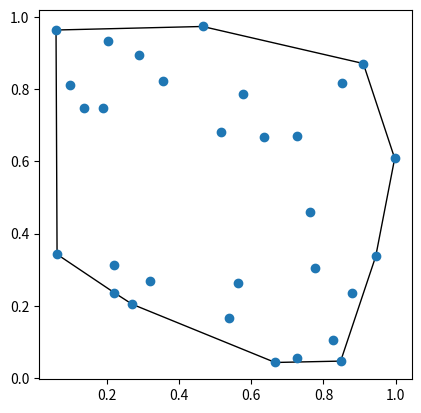

This figure's Python source:
import numpy as np
import matplotlib.pyplot as plt


points = np.random.rand(30, 2)
print(points)


def area(p, q, r):
    return ((q[0] - p[0]) * (r[1] - p[1]) - (r[0] - p[0]) * (q[1] - p[1])) / 2.0


def scan(L):
    n = len(L)
    p = list(range(n))
    for i in range(1, n):  # x 座標最小の頂点をリストの先頭とする
        if L[p[i]][0] < L[p[0]][0]:
            p[i], p[0] = p[0], p[i]
    for i in range(2, n):  # x 座標最小の頂点との角度順に並べ替え
        j = i
        while j > 1 and (area(L[p[0]], L[p[j - 1]], L[p[j]]) < 0):
            p[j], p[j - 1] = p[j - 1], p[j]
            j -= 1
    S = [p[0], p[1]]
    for i in range(2, n):  # 凹部の頂点を削除
        while area(L[S[-2]], L[S[-1]], L[p[i]]) < 0:
            del S[-1]
        S.append(p[i])
    return S


A = scan(points)
l = []
for i in range(len(A)):
    l.append(points[A[i]])
fig = plt.figure()
ax = fig.add_subplot(111, aspect='equal')
plt.plot(points[:, 0], points[:, 1], 'o')
poly = plt.Polygon(l, facecolor='none', edgecolor='black')
ax.add_patch(poly)
ax.tick_params(labelbottom='off', labelleft='off')
plt.show()
